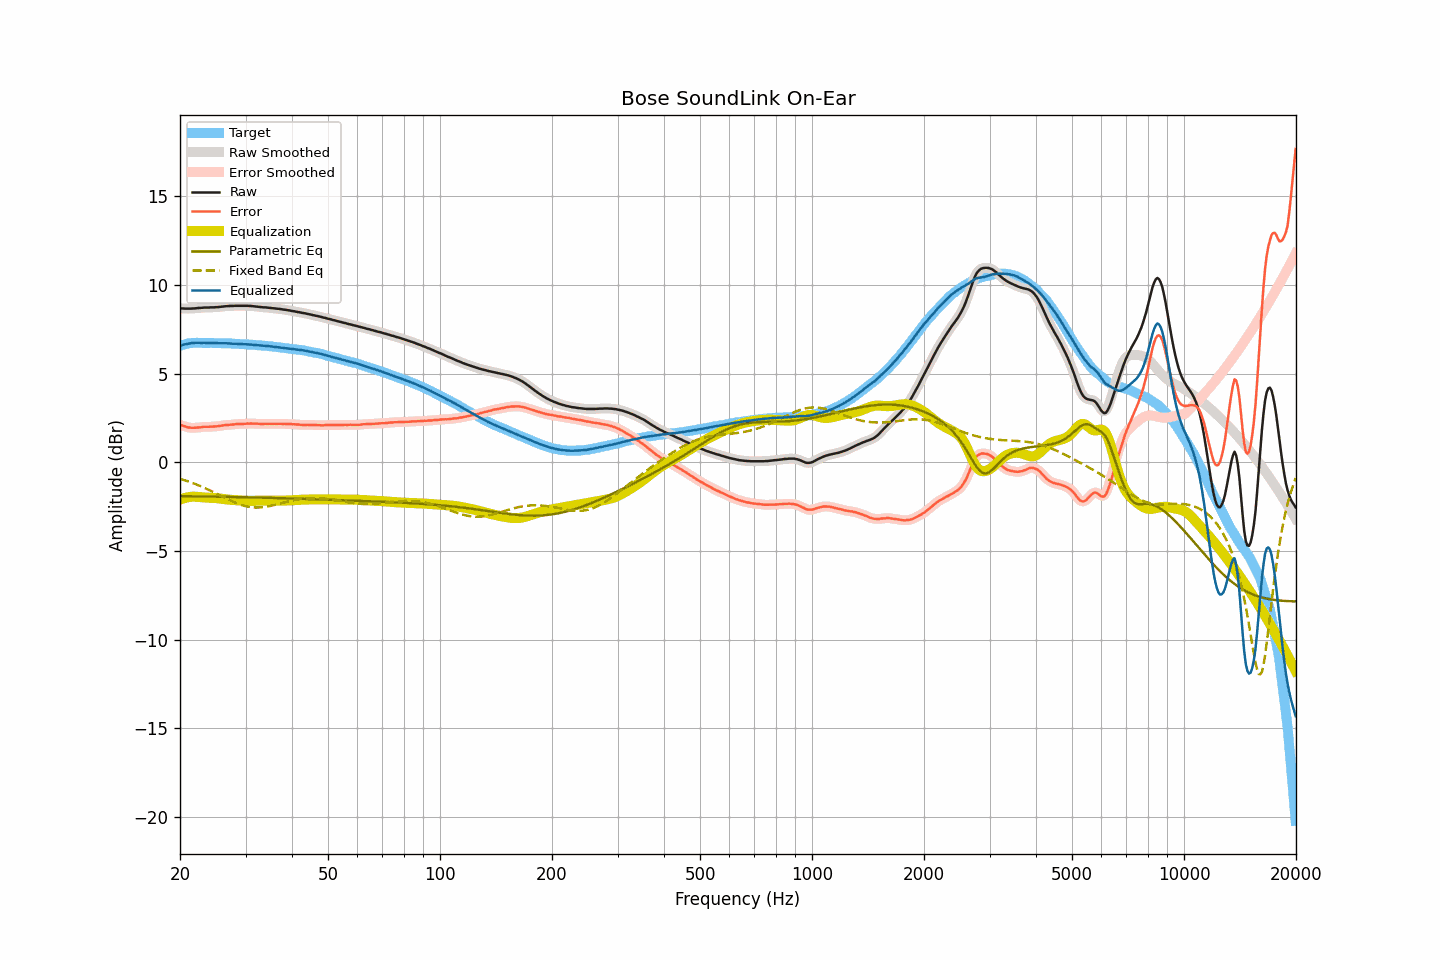

Data behind this chart, as committed beside it:
frequency, raw, smoothed, error, error_smoothed, equalization, parametric_eq, fixed_band_eq, equalized_raw, equalized_smoothed, target
20.00, 8.67, 8.68, 2.11, 2.11, -2.11, -1.91, -0.93, 6.56, 6.56, 6.56
20.20, 8.67, 8.67, 2.08, 2.08, -2.08, -1.91, -0.96, 6.60, 6.60, 6.59
20.40, 8.67, 8.67, 2.05, 2.05, -2.05, -1.92, -0.99, 6.63, 6.62, 6.62
20.61, 8.66, 8.67, 2.02, 2.02, -2.02, -1.92, -1.02, 6.65, 6.65, 6.64
20.81, 8.66, 8.66, 1.99, 1.99, -1.99, -1.92, -1.05, 6.67, 6.67, 6.67
21.02, 8.66, 8.66, 1.96, 1.97, -1.97, -1.92, -1.08, 6.69, 6.69, 6.70
21.23, 8.66, 8.66, 1.95, 1.95, -1.96, -1.92, -1.11, 6.70, 6.70, 6.71
21.44, 8.66, 8.67, 1.94, 1.94, -1.95, -1.92, -1.14, 6.72, 6.72, 6.72
21.66, 8.67, 8.67, 1.94, 1.94, -1.94, -1.92, -1.18, 6.73, 6.73, 6.73
21.87, 8.67, 8.68, 1.95, 1.94, -1.94, -1.92, -1.21, 6.73, 6.73, 6.73
22.09, 8.68, 8.69, 1.95, 1.95, -1.95, -1.93, -1.25, 6.74, 6.74, 6.74
22.31, 8.69, 8.69, 1.96, 1.95, -1.96, -1.93, -1.28, 6.74, 6.74, 6.74
22.54, 8.70, 8.70, 1.97, 1.96, -1.97, -1.93, -1.32, 6.74, 6.74, 6.74
22.76, 8.70, 8.71, 1.97, 1.98, -1.97, -1.93, -1.36, 6.73, 6.73, 6.74
22.99, 8.71, 8.71, 1.99, 1.99, -1.98, -1.93, -1.40, 6.73, 6.73, 6.73
23.22, 8.72, 8.72, 2.00, 1.99, -1.99, -1.93, -1.44, 6.74, 6.73, 6.72
23.45, 8.72, 8.72, 2.00, 2.00, -1.99, -1.93, -1.48, 6.73, 6.73, 6.72
23.69, 8.72, 8.73, 2.00, 2.00, -2.00, -1.93, -1.52, 6.73, 6.73, 6.72
23.92, 8.72, 8.73, 2.00, 2.00, -2.00, -1.94, -1.56, 6.72, 6.72, 6.72
24.16, 8.73, 8.73, 2.00, 2.00, -2.01, -1.94, -1.61, 6.73, 6.72, 6.73
24.40, 8.73, 8.73, 2.00, 2.01, -2.01, -1.94, -1.65, 6.72, 6.72, 6.73
24.65, 8.73, 8.74, 2.01, 2.01, -2.01, -1.94, -1.69, 6.72, 6.72, 6.72
24.89, 8.74, 8.74, 2.02, 2.02, -2.02, -1.94, -1.74, 6.72, 6.72, 6.72
25.14, 8.74, 8.75, 2.03, 2.03, -2.03, -1.94, -1.78, 6.71, 6.72, 6.72
25.39, 8.75, 8.75, 2.04, 2.04, -2.04, -1.94, -1.83, 6.71, 6.71, 6.72
25.65, 8.76, 8.76, 2.05, 2.05, -2.05, -1.95, -1.88, 6.71, 6.71, 6.72
25.91, 8.77, 8.77, 2.07, 2.07, -2.06, -1.95, -1.92, 6.71, 6.71, 6.71
26.16, 8.78, 8.78, 2.08, 2.08, -2.08, -1.95, -1.97, 6.71, 6.71, 6.70
26.43, 8.79, 8.79, 2.09, 2.09, -2.09, -1.95, -2.01, 6.71, 6.71, 6.70
26.69, 8.80, 8.80, 2.10, 2.10, -2.10, -1.95, -2.06, 6.71, 6.70, 6.70
26.96, 8.80, 8.81, 2.10, 2.11, -2.11, -1.95, -2.10, 6.70, 6.70, 6.70
27.23, 8.81, 8.81, 2.11, 2.11, -2.12, -1.96, -2.15, 6.70, 6.69, 6.70
27.50, 8.81, 8.81, 2.12, 2.12, -2.12, -1.96, -2.19, 6.69, 6.69, 6.70
27.77, 8.81, 8.82, 2.13, 2.13, -2.13, -1.96, -2.23, 6.68, 6.69, 6.69
28.05, 8.82, 8.82, 2.14, 2.14, -2.14, -1.96, -2.27, 6.69, 6.68, 6.68
28.33, 8.82, 8.82, 2.15, 2.15, -2.14, -1.96, -2.30, 6.68, 6.68, 6.67
28.62, 8.82, 8.82, 2.15, 2.15, -2.15, -1.97, -2.34, 6.67, 6.67, 6.67
28.90, 8.82, 8.82, 2.15, 2.16, -2.16, -1.97, -2.37, 6.67, 6.67, 6.67
29.19, 8.82, 8.82, 2.17, 2.16, -2.16, -1.97, -2.41, 6.66, 6.66, 6.66
29.48, 8.82, 8.82, 2.16, 2.16, -2.17, -1.97, -2.43, 6.66, 6.66, 6.67
29.78, 8.82, 8.82, 2.17, 2.17, -2.17, -1.97, -2.46, 6.65, 6.65, 6.65
30.08, 8.82, 8.82, 2.17, 2.17, -2.17, -1.98, -2.48, 6.65, 6.65, 6.65
30.38, 8.82, 8.82, 2.18, 2.18, -2.18, -1.98, -2.50, 6.65, 6.65, 6.64
30.68, 8.81, 8.82, 2.17, 2.18, -2.18, -1.98, -2.52, 6.64, 6.64, 6.64
30.99, 8.81, 8.81, 2.19, 2.18, -2.18, -1.98, -2.53, 6.64, 6.63, 6.63
31.30, 8.80, 8.80, 2.18, 2.18, -2.18, -1.98, -2.54, 6.63, 6.63, 6.62
31.61, 8.79, 8.79, 2.17, 2.18, -2.18, -1.99, -2.55, 6.62, 6.62, 6.62
31.93, 8.78, 8.78, 2.17, 2.17, -2.17, -1.99, -2.55, 6.61, 6.61, 6.61
32.24, 8.77, 8.77, 2.18, 2.17, -2.17, -1.99, -2.56, 6.60, 6.60, 6.60
32.57, 8.76, 8.76, 2.17, 2.17, -2.17, -1.99, -2.55, 6.60, 6.60, 6.60
32.89, 8.75, 8.75, 2.16, 2.16, -2.17, -2.00, -2.55, 6.59, 6.59, 6.59
33.22, 8.74, 8.74, 2.16, 2.16, -2.16, -2.00, -2.54, 6.58, 6.58, 6.58
33.55, 8.73, 8.74, 2.16, 2.16, -2.16, -2.00, -2.53, 6.57, 6.57, 6.58
33.89, 8.73, 8.73, 2.17, 2.16, -2.16, -2.00, -2.52, 6.57, 6.57, 6.56
34.23, 8.72, 8.72, 2.16, 2.17, -2.16, -2.00, -2.50, 6.56, 6.56, 6.56
34.57, 8.71, 8.71, 2.17, 2.17, -2.16, -2.01, -2.49, 6.55, 6.55, 6.55
34.92, 8.70, 8.70, 2.17, 2.16, -2.16, -2.01, -2.47, 6.54, 6.54, 6.54
35.27, 8.69, 8.69, 2.16, 2.17, -2.17, -2.01, -2.45, 6.53, 6.53, 6.53
35.62, 8.68, 8.68, 2.17, 2.17, -2.17, -2.01, -2.43, 6.52, 6.52, 6.52
35.97, 8.67, 8.67, 2.17, 2.17, -2.17, -2.02, -2.40, 6.51, 6.51, 6.50
... 635 more rows
